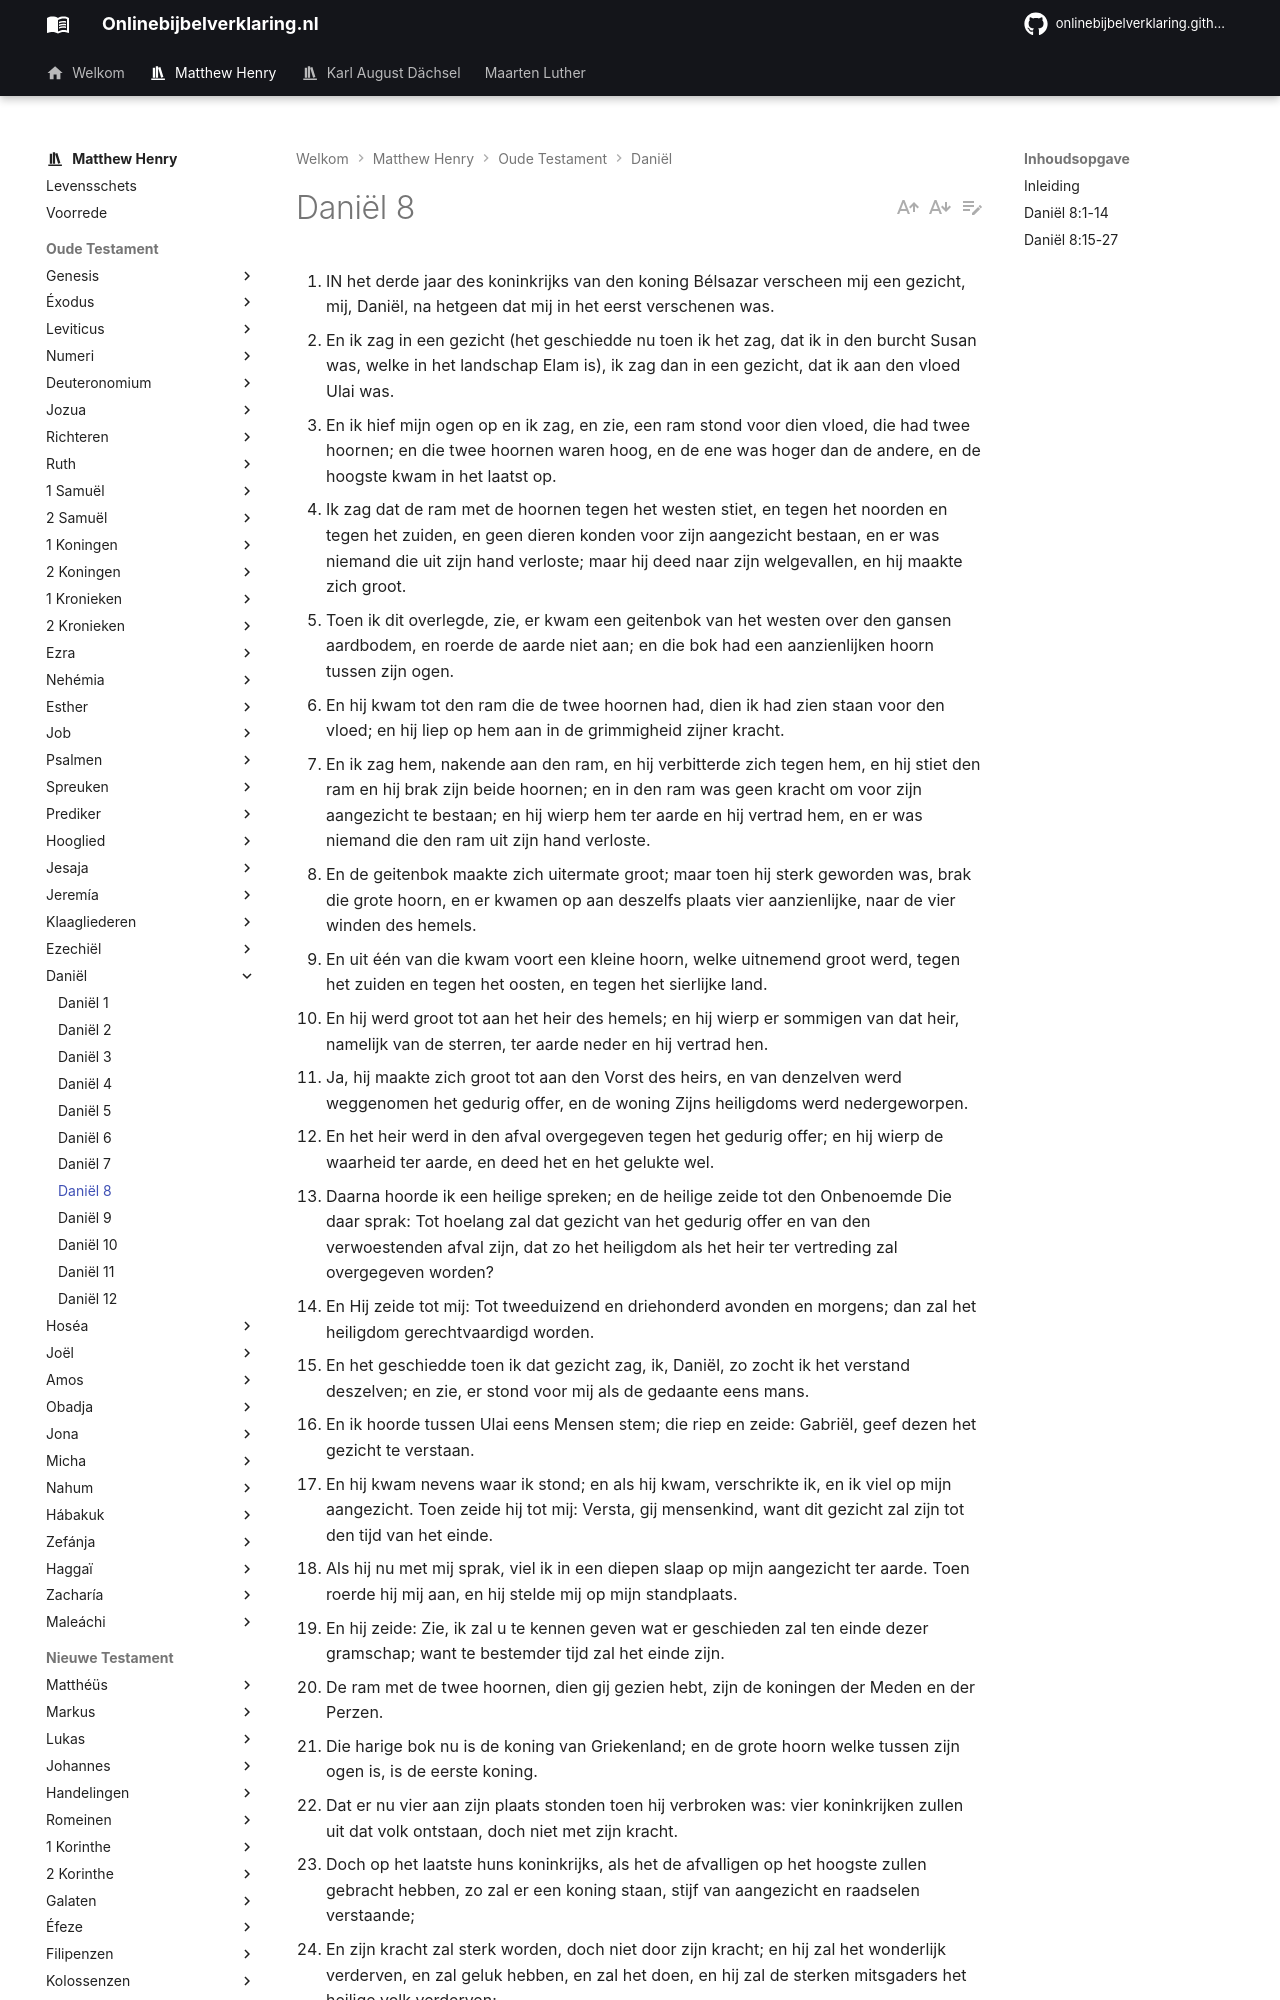

repository: onlinebijbelverklaring/onlinebijbelverklaring.github.io · page: matthewhenry/Daniel/Daniel8/index.html · generator: mkdocs

1. IN het derde jaar des koninkrijks van den koning Bélsazar verscheen mij een gezicht, mij, Daniël, na hetgeen dat mij in het eerst verschenen was.
2. En ik zag in een gezicht (het geschiedde nu toen ik het zag, dat ik in den burcht Susan was, welke in het landschap Elam is), ik zag dan in een gezicht, dat ik aan den vloed Ulai was.
3. En ik hief mijn ogen op en ik zag, en zie, een ram stond voor dien vloed, die had twee hoornen; en die twee hoornen waren hoog, en de ene was hoger dan de andere, en de hoogste kwam in het laatst op.
4. Ik zag dat de ram met de hoornen tegen het westen stiet, en tegen het noorden en tegen het zuiden, en geen dieren konden voor zijn aangezicht bestaan, en er was niemand die uit zijn hand verloste; maar hij deed naar zijn welgevallen, en hij maakte zich groot.
5. Toen ik dit overlegde, zie, er kwam een geitenbok van het westen over den gansen aardbodem, en roerde de aarde niet aan; en die bok had een aanzienlijken hoorn tussen zijn ogen.
6. En hij kwam tot den ram die de twee hoornen had, dien ik had zien staan voor den vloed; en hij liep op hem aan in de grimmigheid zijner kracht.
7. En ik zag hem, nakende aan den ram, en hij verbitterde zich tegen hem, en hij stiet den ram en hij brak zijn beide hoornen; en in den ram was geen kracht om voor zijn aangezicht te bestaan; en hij wierp hem ter aarde en hij vertrad hem, en er was niemand die den ram uit zijn hand verloste.
8. En de geitenbok maakte zich uitermate groot; maar toen hij sterk geworden was, brak die grote hoorn, en er kwamen op aan deszelfs plaats vier aanzienlijke, naar de vier winden des hemels.
9. En uit één van die kwam voort een kleine hoorn, welke uitnemend groot werd, tegen het zuiden en tegen het oosten, en tegen het sierlijke land.
10. En hij werd groot tot aan het heir des hemels; en hij wierp er sommigen van dat heir, namelijk van de sterren, ter aarde neder en hij vertrad hen.
11. Ja, hij maakte zich groot tot aan den Vorst des heirs, en van denzelven werd weggenomen het gedurig offer, en de woning Zijns heiligdoms werd nedergeworpen.
12. En het heir werd in den afval overgegeven tegen het gedurig offer; en hij wierp de waarheid ter aarde, en deed het en het gelukte wel.
13. Daarna hoorde ik een heilige spreken; en de heilige zeide tot den Onbenoemde Die daar sprak: Tot hoelang zal dat gezicht van het gedurig offer en van den verwoestenden afval zijn, dat zo het heiligdom als het heir ter vertreding zal overgegeven worden?
14. En Hij zeide tot mij: Tot tweeduizend en driehonderd avonden en morgens; dan zal het heiligdom gerechtvaardigd worden.
15. En het geschiedde toen ik dat gezicht zag, ik, Daniël, zo zocht ik het verstand deszelven; en zie, er stond voor mij als de gedaante eens mans.
16. En ik hoorde tussen Ulai eens Mensen stem; die riep en zeide: Gabriël, geef dezen het gezicht te verstaan.
17. En hij kwam nevens waar ik stond; en als hij kwam, verschrikte ik, en ik viel op mijn aangezicht. Toen zeide hij tot mij: Versta, gij mensenkind, want dit gezicht zal zijn tot den tijd van het einde.
18. Als hij nu met mij sprak, viel ik in een diepen slaap op mijn aangezicht ter aarde. Toen roerde hij mij aan, en hij stelde mij op mijn standplaats.
19. En hij zeide: Zie, ik zal u te kennen geven wat er geschieden zal ten einde dezer gramschap; want te bestemder tijd zal het einde zijn.
20. De ram met de twee hoornen, dien gij gezien hebt, zijn de koningen der Meden en der Perzen.
21. Die harige bok nu is de koning van Griekenland; en de grote hoorn welke tussen zijn ogen is, is de eerste koning.
22. Dat er nu vier aan zijn plaats stonden toen hij verbroken was: vier koninkrijken zullen uit dat volk ontstaan, doch niet met zijn kracht.
23. Doch op het laatste huns koninkrijks, als het de afvalligen op het hoogste zullen gebracht hebben, zo zal er een koning staan, stijf van aangezicht en raadselen verstaande;
24. En zijn kracht zal sterk worden, doch niet door zijn kracht; en hij zal het wonderlijk verderven, en zal geluk hebben, en zal het doen, en hij zal de sterken mitsgaders het heilige volk verderven;
25. En door zijn kloekheid zo zal hij de bedriegerij doen gedijen in zijn hand, en hij zal zich in zijn hart verheffen, en in stille rust zal hij er velen verderven, en zal staan tegen den Vorst der vorsten, doch hij zal zonder hand verbroken worden.
26. Het gezicht nu van avond en morgen, dat er gezegd is, is de waarheid; en gij, sluit dit gezicht toe, want er zijn nog vele dagen toe.
27. Toen werd ik, Daniël, zwak en was enige dagen krank; daarna stond ik op, en deed des konings werk; en ik was ontzet over dit gezicht, maar niemand merkte het.
